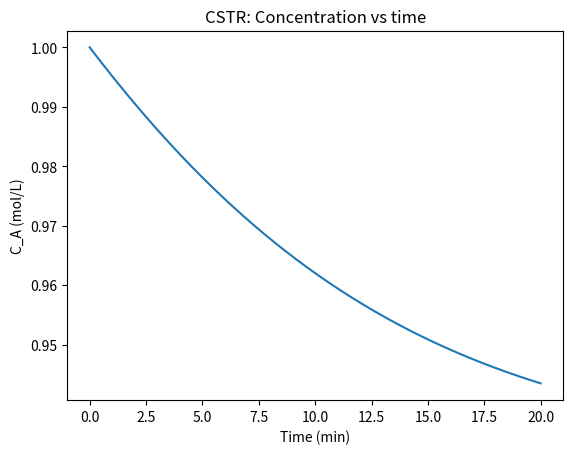
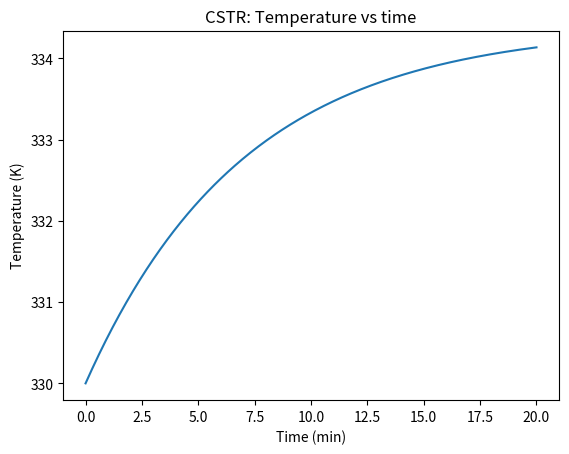

Python code for these plots, in order:
import numpy as np
import matplotlib.pyplot as plt
from scipy.integrate import solve_ivp

# -----------------------------
# CSTR with exothermic reaction: A -> products
# States: y = [CA, T]
# -----------------------------

# Parameters (reasonable demo values; we can refine later)
p = {
    "V": 100.0,          # reactor volume (L)
    "F": 10.0,           # volumetric flow rate (L/min)
    "CA_in": 1.0,        # feed concentration of A (mol/L)
    "T_in": 350.0,       # feed temperature (K)

    "k0": 7.2e10,        # pre-exponential factor (1/min)
    "E": 8.314e4,        # activation energy (J/mol)
    "R": 8.314,          # gas constant (J/mol/K)

    "dH": -5.0e4,        # heat of reaction (J/mol) (negative = exothermic)
    "rho": 1000.0,       # density (g/L) approx water (1000 g/L)
    "Cp": 4.184,         # heat capacity (J/g/K) approx water

    "UA": 2.0e4,         # heat transfer coefficient*area (J/min/K)
    "T_c": 300.0,        # coolant temperature (K)
}

def cstr_odes(t, y, p):
    CA, T = y

    V, F = p["V"], p["F"]
    CA_in, T_in = p["CA_in"], p["T_in"]

    k0, E, R = p["k0"], p["E"], p["R"]
    dH, rho, Cp = p["dH"], p["rho"], p["Cp"]
    UA, T_c = p["UA"], p["T_c"]

    # Arrhenius rate constant and reaction rate
    k = k0 * np.exp(-E / (R * T))
    rA = k * CA  # first-order in A (mol/L/min)

    # Mass balance
    dCA_dt = (F / V) * (CA_in - CA) - rA

    # Energy balance
    # Convert to consistent units:
    # rho (g/L), Cp (J/g/K) => rho*Cp (J/L/K)
    rhoCp = rho * Cp
    reaction_heat = (-dH) * rA          # J/L/min (since -dH positive for exo)
    heat_removal = (UA / V) * (T - T_c) # J/L/min

    dT_dt = (F / V) * (T_in - T) + (reaction_heat - heat_removal) / rhoCp

    return [dCA_dt, dT_dt]

# Initial conditions
CA0 = 1.0   # mol/L
T0 = 330.0  # K
y0 = [CA0, T0]

# Time span (minutes)
t_span = (0.0, 20.0)
t_eval = np.linspace(t_span[0], t_span[1], 400)

sol = solve_ivp(cstr_odes, t_span, y0, t_eval=t_eval, args=(p,), rtol=1e-7, atol=1e-9)

if not sol.success:
    raise RuntimeError("ODE solver failed: " + str(sol.message))

t = sol.t
CA = sol.y[0]
T = sol.y[1]

# Plot results
plt.figure()
plt.plot(t, CA)
plt.xlabel("Time (min)")
plt.ylabel("C_A (mol/L)")
plt.title("CSTR: Concentration vs time")

plt.figure()
plt.plot(t, T)
plt.xlabel("Time (min)")
plt.ylabel("Temperature (K)")
plt.title("CSTR: Temperature vs time")

plt.show()
